The GitHub repository Luqhhh/weather-classification contains a labelled image folder "data" with 4 categories: cloudy, rainy, snowy, sunny. Examples follow, each with its label.

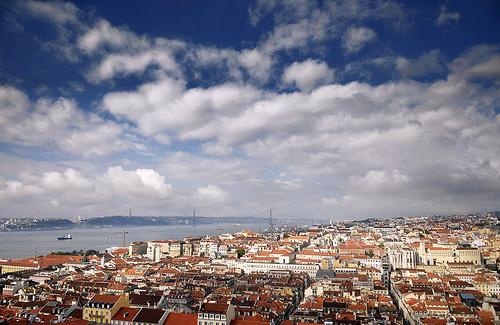
Label: cloudy

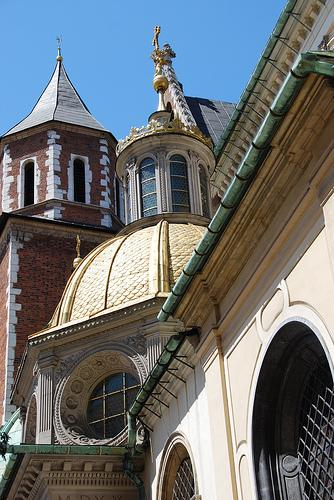
Label: sunny

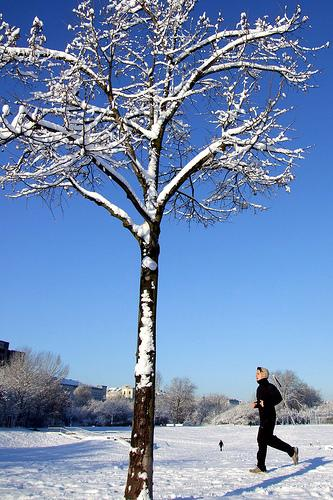
Label: snowy

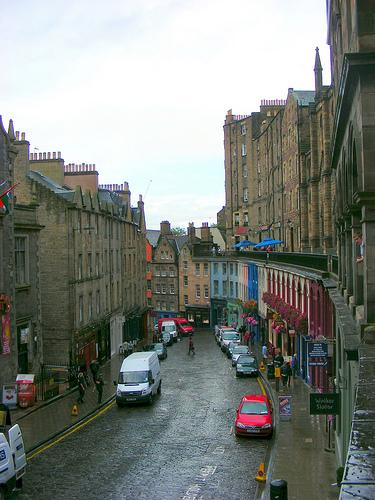
Label: rainy

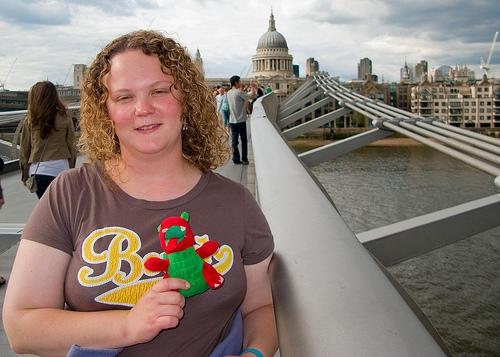
Label: cloudy

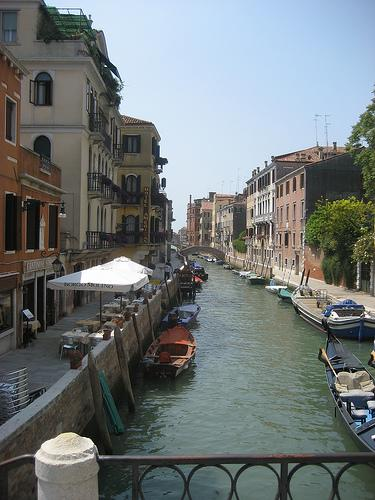
Label: sunny
